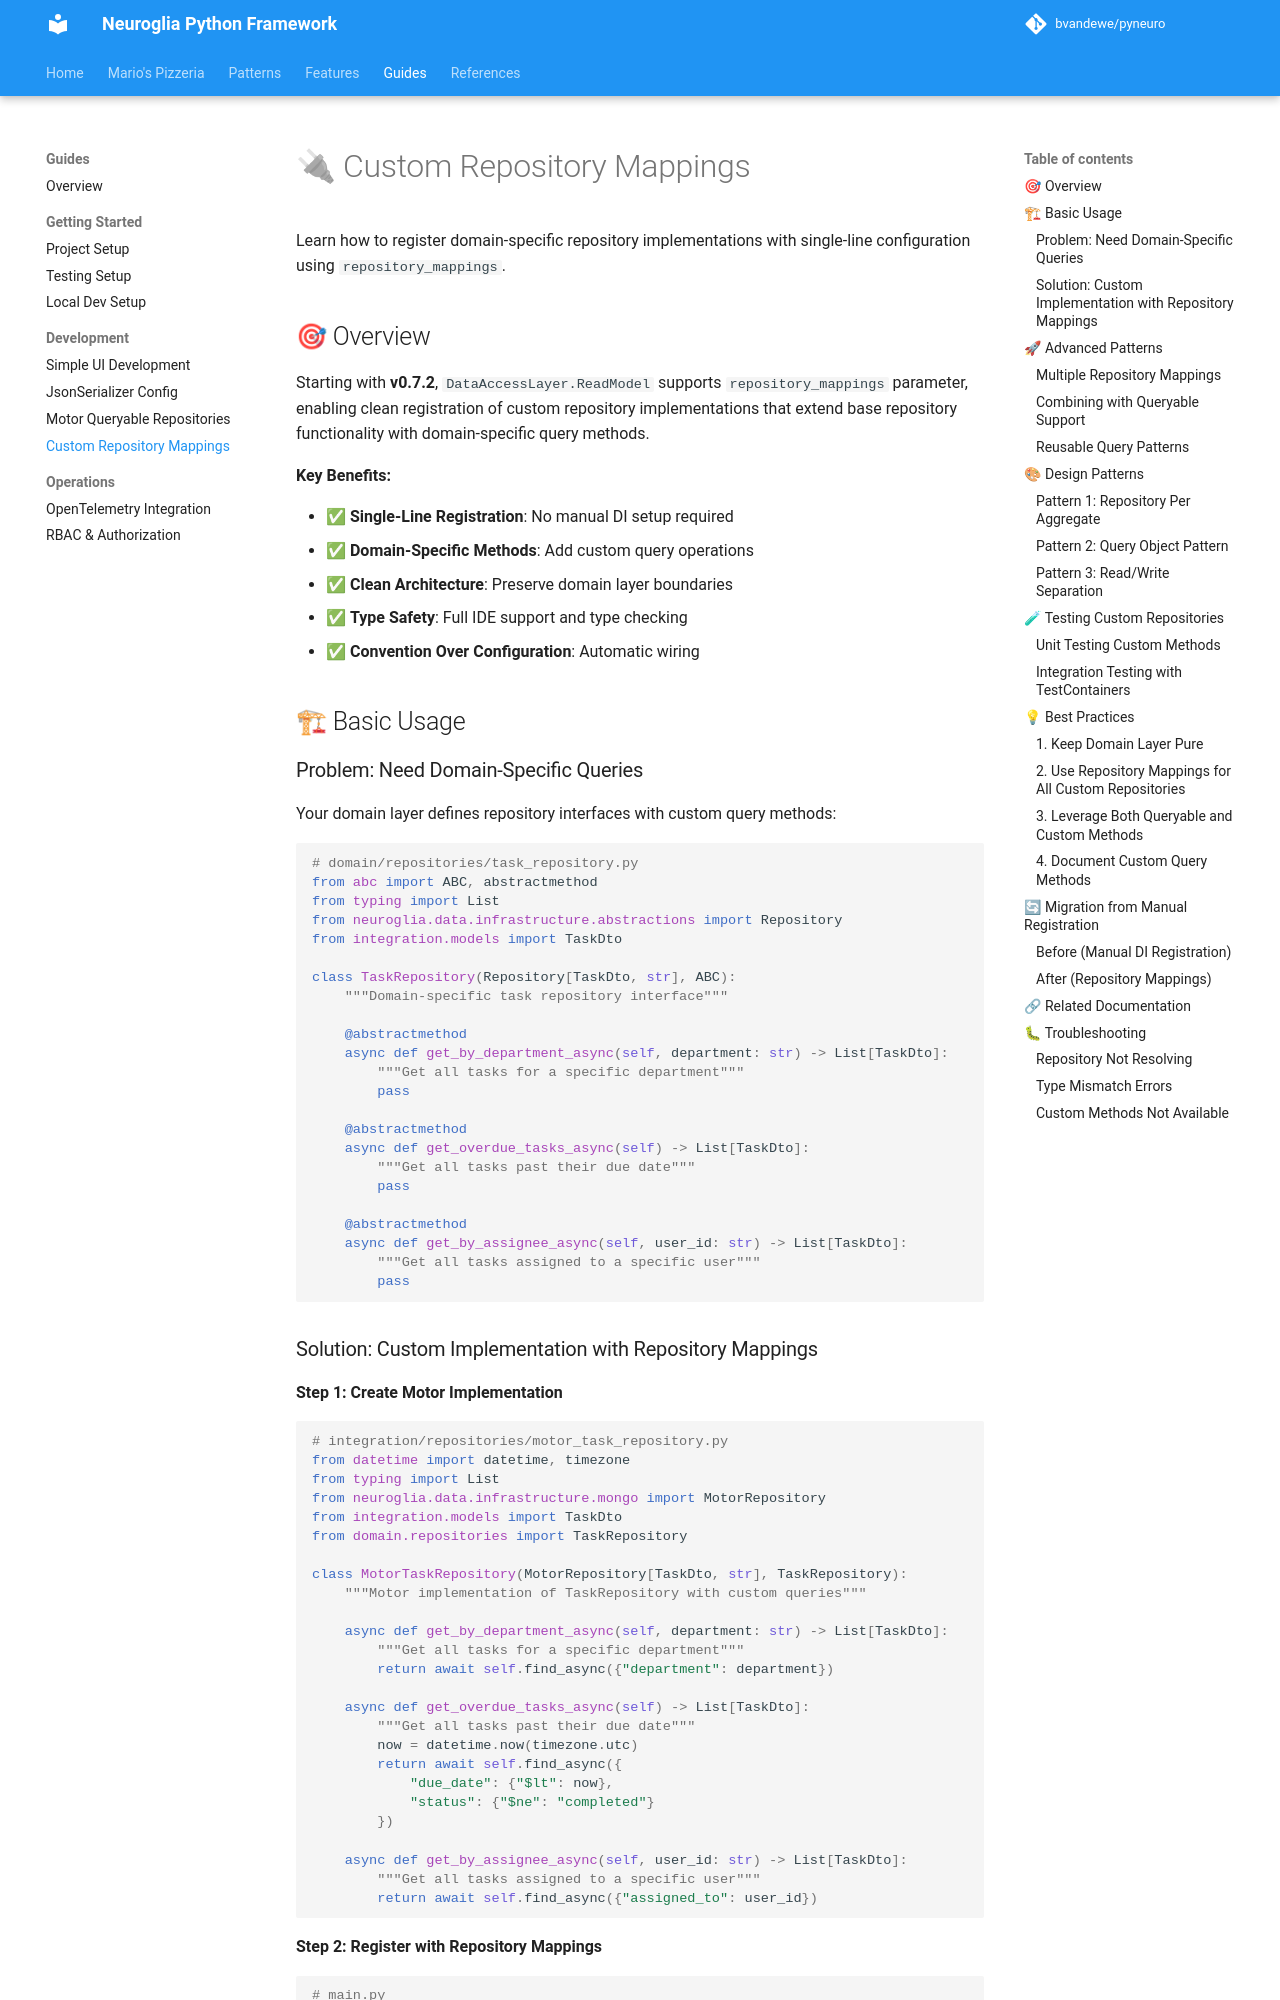

repository: bvandewe/pyneuro · page: guides/custom-repository-mappings/index.html · generator: mkdocs

# 🔌 Custom Repository Mappings

Learn how to register domain-specific repository implementations with single-line configuration using `repository_mappings`.

## 🎯 Overview

Starting with **v0.7.2**, `DataAccessLayer.ReadModel` supports `repository_mappings` parameter, enabling clean registration of custom repository implementations that extend base repository functionality with domain-specific query methods.

**Key Benefits:**

- ✅ **Single-Line Registration**: No manual DI setup required
- ✅ **Domain-Specific Methods**: Add custom query operations
- ✅ **Clean Architecture**: Preserve domain layer boundaries
- ✅ **Type Safety**: Full IDE support and type checking
- ✅ **Convention Over Configuration**: Automatic wiring

## 🏗 Basic Usage

### Problem: Need Domain-Specific Queries

Your domain layer defines repository interfaces with custom query methods:

```python
# domain/repositories/task_repository.py
from abc import ABC, abstractmethod
from typing import List
from neuroglia.data.infrastructure.abstractions import Repository
from integration.models import TaskDto

class TaskRepository(Repository[TaskDto, str], ABC):
    """Domain-specific task repository interface"""

    @abstractmethod
    async def get_by_department_async(self, department: str) -> List[TaskDto]:
        """Get all tasks for a specific department"""
        pass

    @abstractmethod
    async def get_overdue_tasks_async(self) -> List[TaskDto]:
        """Get all tasks past their due date"""
        pass

    @abstractmethod
    async def get_by_assignee_async(self, user_id: str) -> List[TaskDto]:
        """Get all tasks assigned to a specific user"""
        pass
```
